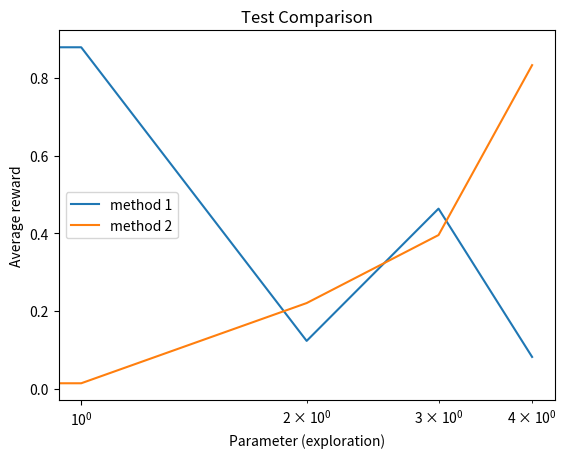

Recreate this plot in Python.
#!/usr/bin/env python3
# -*- coding: utf-8 -*-
"""
Bandit environment
Practical for course 'Reinforcement Learning',
Bachelor AI, Leiden University, The Netherlands
[redacted]
"""

import numpy as np
import matplotlib.pyplot as plt
from scipy.signal import savgol_filter


class LearningCurvePlot:

    def __init__(self, title=None):
        self.fig, self.ax = plt.subplots()
        self.ax.set_xlabel('Timestep')
        self.ax.set_ylabel('Episode Return')
        if title is not None:
            self.ax.set_title(title)

    def add_curve(self, x, y, label=None):
        ''' y: vector of average reward results
        label: string to appear as label in plot legend '''
        if label is not None:
            self.ax.plot(x, y, label=label)
        else:
            self.ax.plot(x, y)

    def set_ylim(self, lower, upper):
        self.ax.set_ylim([lower, upper])

    def add_hline(self, height, label):
        self.ax.axhline(height, ls='--', c='k', label=label)

    def save(self, name='test.png'):
        ''' name: string for filename of saved figure '''
        self.ax.legend()
        self.fig.savefig(name, dpi=300)


class ComparisonPlot:

    def __init__(self, title=None):
        self.fig, self.ax = plt.subplots()
        self.ax.set_xlabel('Parameter (exploration)')
        self.ax.set_ylabel('Average reward')
        self.ax.set_xscale('log')
        if title is not None:
            self.ax.set_title(title)

    def add_curve(self, x, y, label=None):
        ''' x: vector of parameter values
        y: vector of associated mean reward for the parameter values in x 
        label: string to appear as label in plot legend '''
        if label is not None:
            self.ax.plot(x, y, label=label)
        else:
            self.ax.plot(x, y)

    def save(self, name='test.png'):
        ''' name: string for filename of saved figure '''
        self.ax.legend()
        self.fig.savefig(name, dpi=300)


def smooth(y, window, poly=1):
    '''
    y: vector to be smoothed 
    window: size of the smoothing window '''
    return savgol_filter(y, window, poly)


if __name__ == '__main__':
    # # Test Learning curve plot
    # x = np.arange(100)
    # y = 0.01*x + np.random.rand(100) - 0.4 # generate some learning curve y
    # LCTest = LearningCurvePlot(title="Test Learning Curve")
    # LCTest.add_curve(y,label='method 1')
    # LCTest.add_curve(smooth(y,window=35),label='method 1 smoothed')
    # LCTest.save(name='learning_curve_test.png')

    # Test Performance plot
    PerfTest = ComparisonPlot(title="Test Comparison")
    PerfTest.add_curve(np.arange(5), np.random.rand(5), label='method 1')
    PerfTest.add_curve(np.arange(5), np.random.rand(5), label='method 2')
    PerfTest.save(name='comparison_test.png')
